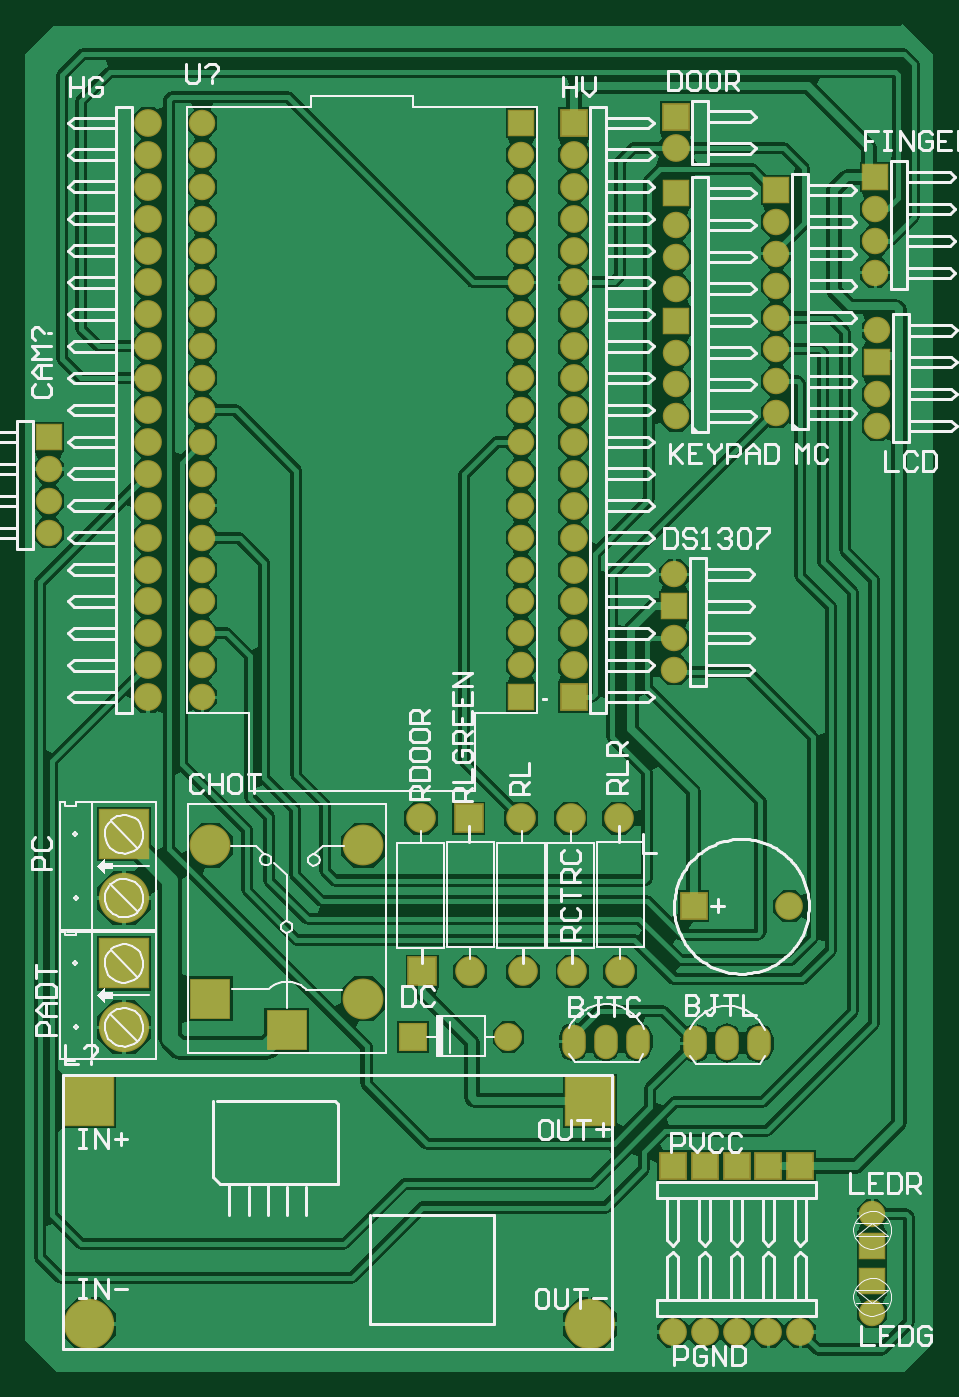
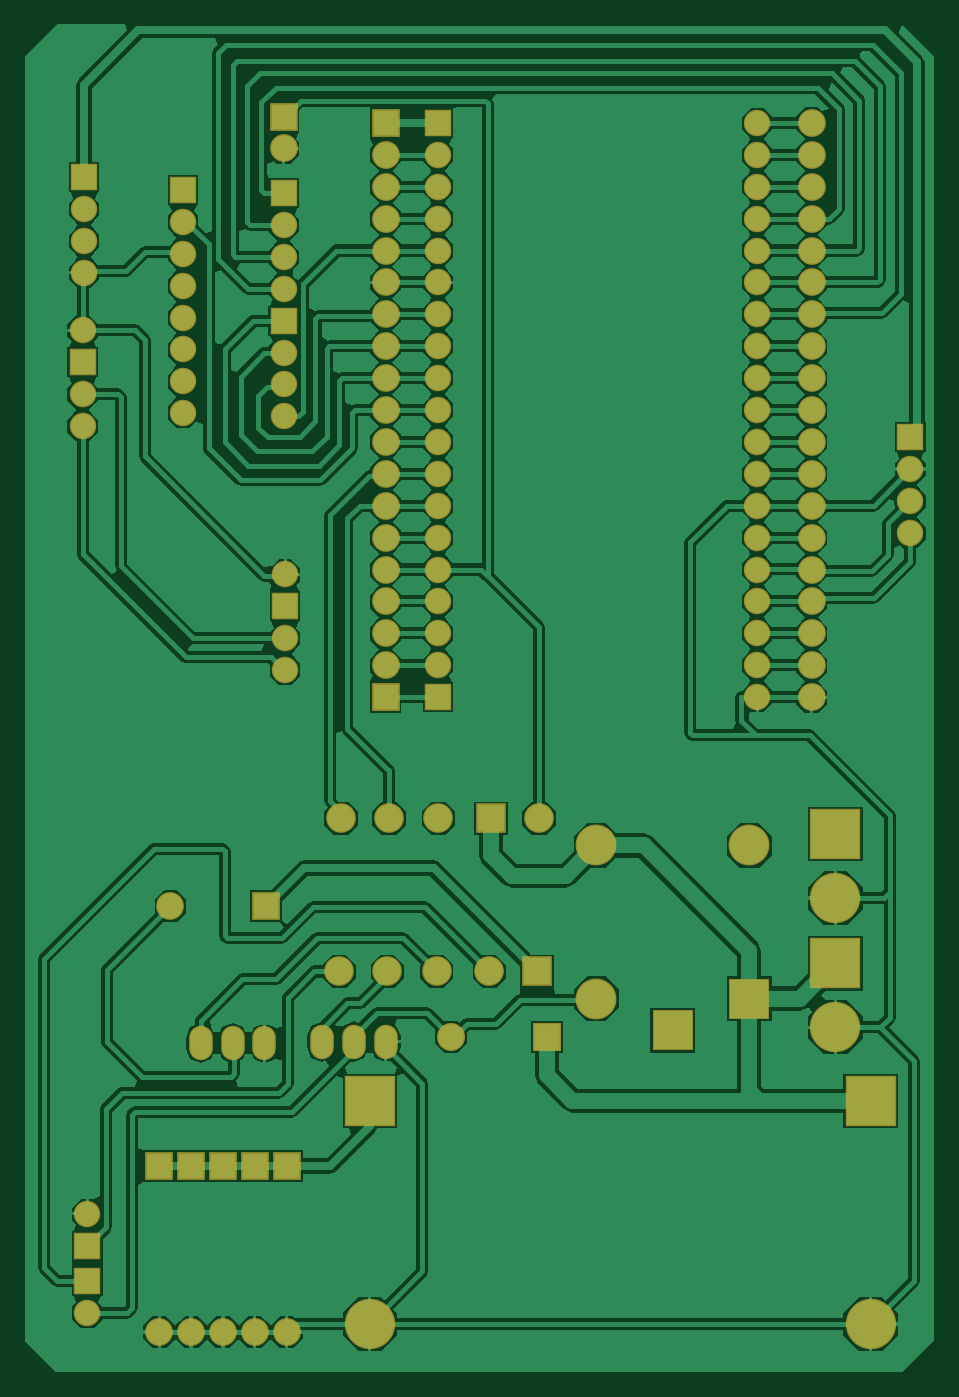
Circuit board: 6 layer files. Board 72.4 x 107.3 mm.
- bottom_copper: PCB2.GBL (49731 bytes)
- bottom_mask: PCB2.GBS (3348 bytes)
- outline: PCB2.GM1 (271 bytes)
- top_copper: PCB2.GTL (41942 bytes)
- top_silk: PCB2.GTO (36680 bytes)
- top_mask: PCB2.GTS (3347 bytes)

=== bottom_copper: PCB2.GBL (49731 bytes, source omitted) ===
=== bottom_mask: PCB2.GBS ===
G04*
G04 #@! TF.GenerationSoftware,Altium Limited,Altium Designer,21.3.2 (30)*
G04*
G04 Layer_Color=16711935*
%FSTAX25Y25*%
%MOIN*%
G70*
G04*
G04 #@! TF.SameCoordinates,F71A3992-D9C6-49B2-A255-B3BA7863061E*
G04*
G04*
G04 #@! TF.FilePolarity,Negative*
G04*
G01*
G75*
%ADD17R,0.08300X0.08300*%
%ADD18C,0.08300*%
%ADD19C,0.15800*%
%ADD20R,0.15800X0.15800*%
%ADD21R,0.08800X0.08800*%
%ADD22C,0.08800*%
%ADD23C,0.12800*%
%ADD24R,0.12800X0.12800*%
%ADD25R,0.15800X0.15800*%
%ADD26R,0.09300X0.09300*%
%ADD27C,0.09300*%
%ADD28R,0.08300X0.08300*%
%ADD29C,0.08706*%
%ADD30R,0.08706X0.08706*%
%ADD31R,0.08706X0.08706*%
%ADD32O,0.07400X0.10800*%
D17*
X0158Y0214D02*
D03*
Y0394D02*
D03*
D18*
Y0224D02*
D03*
Y0234D02*
D03*
Y0244D02*
D03*
Y0254D02*
D03*
Y0264D02*
D03*
Y0274D02*
D03*
Y0284D02*
D03*
Y0294D02*
D03*
Y0304D02*
D03*
Y0314D02*
D03*
Y0324D02*
D03*
Y0334D02*
D03*
Y0344D02*
D03*
Y0354D02*
D03*
Y0364D02*
D03*
Y0374D02*
D03*
Y0384D02*
D03*
X0058Y0394D02*
D03*
Y0384D02*
D03*
Y0374D02*
D03*
Y0364D02*
D03*
Y0354D02*
D03*
Y0344D02*
D03*
Y0334D02*
D03*
Y0324D02*
D03*
Y0314D02*
D03*
Y0304D02*
D03*
Y0294D02*
D03*
Y0284D02*
D03*
Y0274D02*
D03*
Y0264D02*
D03*
Y0254D02*
D03*
Y0244D02*
D03*
Y0234D02*
D03*
Y0224D02*
D03*
Y0214D02*
D03*
X02695Y0299D02*
D03*
Y0309D02*
D03*
Y0329D02*
D03*
X0238Y0363D02*
D03*
Y0353D02*
D03*
Y0343D02*
D03*
Y0333D02*
D03*
Y0323D02*
D03*
Y0313D02*
D03*
Y0303D02*
D03*
X02065Y0302D02*
D03*
Y0312D02*
D03*
Y0322D02*
D03*
Y0342D02*
D03*
Y0352D02*
D03*
Y0362D02*
D03*
X0268Y0021D02*
D03*
Y0052D02*
D03*
X0206Y02225D02*
D03*
Y02325D02*
D03*
Y02525D02*
D03*
X0269Y0367D02*
D03*
Y0357D02*
D03*
Y0347D02*
D03*
X001Y02855D02*
D03*
Y02755D02*
D03*
Y02655D02*
D03*
D19*
X00225Y00175D02*
D03*
X01795D02*
D03*
X00335Y0151D02*
D03*
Y01105D02*
D03*
D20*
X00225Y00875D02*
D03*
X01795D02*
D03*
D21*
X0124Y01075D02*
D03*
D22*
X0154D02*
D03*
D23*
X01085Y01195D02*
D03*
X00605Y01675D02*
D03*
X01085D02*
D03*
D24*
X00845Y01095D02*
D03*
X00605Y01195D02*
D03*
D25*
X00335Y0171D02*
D03*
Y01305D02*
D03*
D26*
X0127Y0128D02*
D03*
X01415Y0176D02*
D03*
D27*
X01265D02*
D03*
X01585Y0128D02*
D03*
X0158Y0176D02*
D03*
X01735D02*
D03*
X0174Y0128D02*
D03*
X0142D02*
D03*
X01885Y0176D02*
D03*
X0189Y0128D02*
D03*
D28*
X02695Y0319D02*
D03*
X0238Y0373D02*
D03*
X02065Y0332D02*
D03*
Y0372D02*
D03*
X0268Y0031D02*
D03*
Y0042D02*
D03*
X0206Y02425D02*
D03*
X0269Y0377D02*
D03*
X001Y02955D02*
D03*
D29*
X0041Y0214D02*
D03*
Y0224D02*
D03*
Y0234D02*
D03*
Y0244D02*
D03*
Y0254D02*
D03*
Y0264D02*
D03*
Y0274D02*
D03*
Y0284D02*
D03*
Y0294D02*
D03*
Y0304D02*
D03*
Y0314D02*
D03*
Y0324D02*
D03*
Y0334D02*
D03*
Y0344D02*
D03*
Y0354D02*
D03*
Y0364D02*
D03*
Y0374D02*
D03*
Y0384D02*
D03*
Y0394D02*
D03*
X02055Y0015D02*
D03*
X02155D02*
D03*
X02255D02*
D03*
X02355D02*
D03*
X02455D02*
D03*
X01745Y0384D02*
D03*
Y0374D02*
D03*
Y0364D02*
D03*
Y0354D02*
D03*
Y0344D02*
D03*
Y0334D02*
D03*
Y0324D02*
D03*
Y0314D02*
D03*
Y0304D02*
D03*
Y0294D02*
D03*
Y0284D02*
D03*
Y0274D02*
D03*
Y0264D02*
D03*
Y0254D02*
D03*
Y0244D02*
D03*
Y0234D02*
D03*
Y0224D02*
D03*
X02065Y0386D02*
D03*
X0242Y01485D02*
D03*
D30*
X02455Y0067D02*
D03*
X02355D02*
D03*
X02255D02*
D03*
X02155D02*
D03*
X02055D02*
D03*
X0212Y014845D02*
D03*
D31*
X01745Y0394D02*
D03*
Y0214D02*
D03*
X02065Y0396D02*
D03*
D32*
X02125Y01055D02*
D03*
X02225D02*
D03*
X02325D02*
D03*
X01745Y0106D02*
D03*
X01845D02*
D03*
X01945D02*
D03*
M02*

=== outline: PCB2.GM1 ===
G04*
G04 #@! TF.GenerationSoftware,Altium Limited,Altium Designer,21.3.2 (30)*
G04*
G04 Layer_Color=16711935*
%FSTAX25Y25*%
%MOIN*%
G70*
G04*
G04 #@! TF.SameCoordinates,F71A3992-D9C6-49B2-A255-B3BA7863061E*
G04*
G04*
G04 #@! TF.FilePolarity,Positive*
G04*
G01*
G75*
M02*

=== top_copper: PCB2.GTL (41942 bytes, source omitted) ===
=== top_silk: PCB2.GTO (36680 bytes, source omitted) ===
=== top_mask: PCB2.GTS ===
G04*
G04 #@! TF.GenerationSoftware,Altium Limited,Altium Designer,21.3.2 (30)*
G04*
G04 Layer_Color=8388736*
%FSTAX25Y25*%
%MOIN*%
G70*
G04*
G04 #@! TF.SameCoordinates,F71A3992-D9C6-49B2-A255-B3BA7863061E*
G04*
G04*
G04 #@! TF.FilePolarity,Negative*
G04*
G01*
G75*
%ADD17R,0.08300X0.08300*%
%ADD18C,0.08300*%
%ADD19C,0.15800*%
%ADD20R,0.15800X0.15800*%
%ADD21R,0.08800X0.08800*%
%ADD22C,0.08800*%
%ADD23C,0.12800*%
%ADD24R,0.12800X0.12800*%
%ADD25R,0.15800X0.15800*%
%ADD26R,0.09300X0.09300*%
%ADD27C,0.09300*%
%ADD28R,0.08300X0.08300*%
%ADD29C,0.08706*%
%ADD30R,0.08706X0.08706*%
%ADD31R,0.08706X0.08706*%
%ADD32O,0.07400X0.10800*%
D17*
X0158Y0214D02*
D03*
Y0394D02*
D03*
D18*
Y0224D02*
D03*
Y0234D02*
D03*
Y0244D02*
D03*
Y0254D02*
D03*
Y0264D02*
D03*
Y0274D02*
D03*
Y0284D02*
D03*
Y0294D02*
D03*
Y0304D02*
D03*
Y0314D02*
D03*
Y0324D02*
D03*
Y0334D02*
D03*
Y0344D02*
D03*
Y0354D02*
D03*
Y0364D02*
D03*
Y0374D02*
D03*
Y0384D02*
D03*
X0058Y0394D02*
D03*
Y0384D02*
D03*
Y0374D02*
D03*
Y0364D02*
D03*
Y0354D02*
D03*
Y0344D02*
D03*
Y0334D02*
D03*
Y0324D02*
D03*
Y0314D02*
D03*
Y0304D02*
D03*
Y0294D02*
D03*
Y0284D02*
D03*
Y0274D02*
D03*
Y0264D02*
D03*
Y0254D02*
D03*
Y0244D02*
D03*
Y0234D02*
D03*
Y0224D02*
D03*
Y0214D02*
D03*
X02695Y0299D02*
D03*
Y0309D02*
D03*
Y0329D02*
D03*
X0238Y0363D02*
D03*
Y0353D02*
D03*
Y0343D02*
D03*
Y0333D02*
D03*
Y0323D02*
D03*
Y0313D02*
D03*
Y0303D02*
D03*
X02065Y0302D02*
D03*
Y0312D02*
D03*
Y0322D02*
D03*
Y0342D02*
D03*
Y0352D02*
D03*
Y0362D02*
D03*
X0268Y0021D02*
D03*
Y0052D02*
D03*
X0206Y02225D02*
D03*
Y02325D02*
D03*
Y02525D02*
D03*
X0269Y0367D02*
D03*
Y0357D02*
D03*
Y0347D02*
D03*
X001Y02855D02*
D03*
Y02755D02*
D03*
Y02655D02*
D03*
D19*
X00225Y00175D02*
D03*
X01795D02*
D03*
X00335Y0151D02*
D03*
Y01105D02*
D03*
D20*
X00225Y00875D02*
D03*
X01795D02*
D03*
D21*
X0124Y01075D02*
D03*
D22*
X0154D02*
D03*
D23*
X01085Y01195D02*
D03*
X00605Y01675D02*
D03*
X01085D02*
D03*
D24*
X00845Y01095D02*
D03*
X00605Y01195D02*
D03*
D25*
X00335Y0171D02*
D03*
Y01305D02*
D03*
D26*
X0127Y0128D02*
D03*
X01415Y0176D02*
D03*
D27*
X01265D02*
D03*
X01585Y0128D02*
D03*
X0158Y0176D02*
D03*
X01735D02*
D03*
X0174Y0128D02*
D03*
X0142D02*
D03*
X01885Y0176D02*
D03*
X0189Y0128D02*
D03*
D28*
X02695Y0319D02*
D03*
X0238Y0373D02*
D03*
X02065Y0332D02*
D03*
Y0372D02*
D03*
X0268Y0031D02*
D03*
Y0042D02*
D03*
X0206Y02425D02*
D03*
X0269Y0377D02*
D03*
X001Y02955D02*
D03*
D29*
X0041Y0214D02*
D03*
Y0224D02*
D03*
Y0234D02*
D03*
Y0244D02*
D03*
Y0254D02*
D03*
Y0264D02*
D03*
Y0274D02*
D03*
Y0284D02*
D03*
Y0294D02*
D03*
Y0304D02*
D03*
Y0314D02*
D03*
Y0324D02*
D03*
Y0334D02*
D03*
Y0344D02*
D03*
Y0354D02*
D03*
Y0364D02*
D03*
Y0374D02*
D03*
Y0384D02*
D03*
Y0394D02*
D03*
X02055Y0015D02*
D03*
X02155D02*
D03*
X02255D02*
D03*
X02355D02*
D03*
X02455D02*
D03*
X01745Y0384D02*
D03*
Y0374D02*
D03*
Y0364D02*
D03*
Y0354D02*
D03*
Y0344D02*
D03*
Y0334D02*
D03*
Y0324D02*
D03*
Y0314D02*
D03*
Y0304D02*
D03*
Y0294D02*
D03*
Y0284D02*
D03*
Y0274D02*
D03*
Y0264D02*
D03*
Y0254D02*
D03*
Y0244D02*
D03*
Y0234D02*
D03*
Y0224D02*
D03*
X02065Y0386D02*
D03*
X0242Y01485D02*
D03*
D30*
X02455Y0067D02*
D03*
X02355D02*
D03*
X02255D02*
D03*
X02155D02*
D03*
X02055D02*
D03*
X0212Y014845D02*
D03*
D31*
X01745Y0394D02*
D03*
Y0214D02*
D03*
X02065Y0396D02*
D03*
D32*
X02125Y01055D02*
D03*
X02225D02*
D03*
X02325D02*
D03*
X01745Y0106D02*
D03*
X01845D02*
D03*
X01945D02*
D03*
M02*

